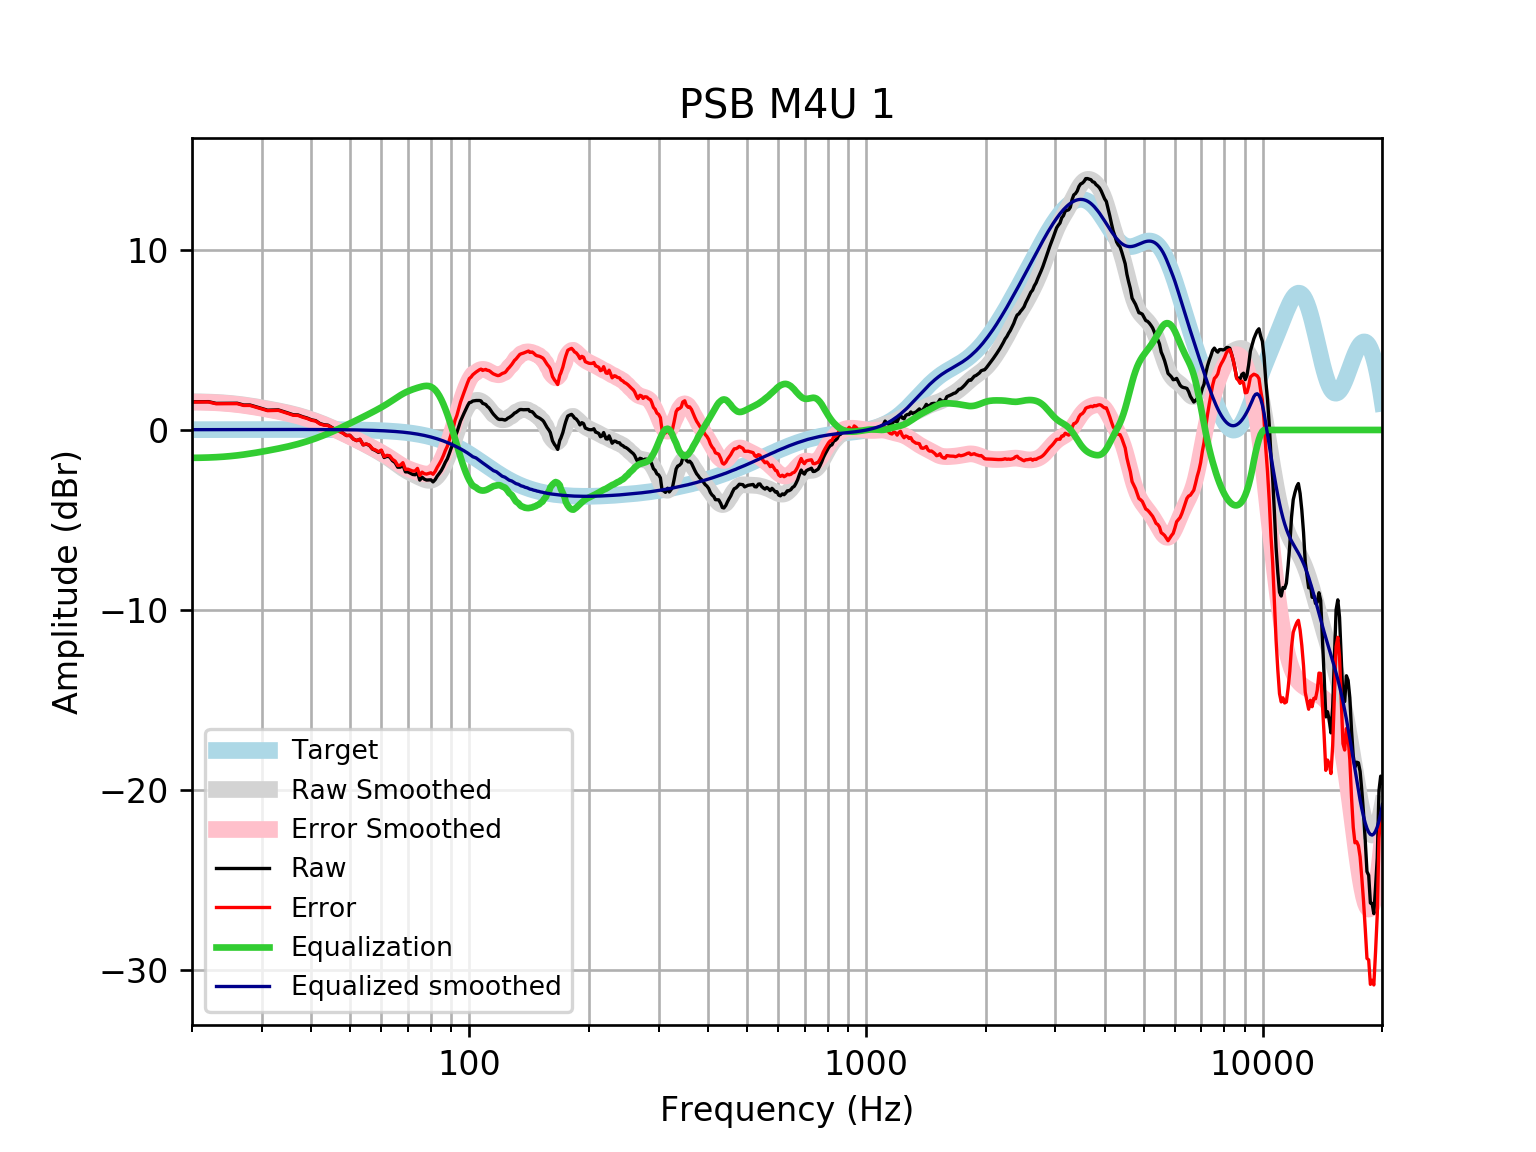

Source data for this figure (header and first rows):
frequency, raw, error, smoothed, error_smoothed, equalization, equalized_raw, equalized_smoothed, target
20, 1.566, 1.549, 1.565, 1.548, -1.548, 0.01769, 0.01646, 0.01648
21, 1.57, 1.552, 1.56, 1.543, -1.543, 0.02713, 0.01765, 0.01765
22, 1.573, 1.555, 1.549, 1.53, -1.53, 0.04303, 0.01877, 0.01876
23, 1.476, 1.456, 1.531, 1.511, -1.511, -0.03518, 0.01984, 0.01983
24, 1.479, 1.459, 1.506, 1.486, -1.486, -0.006161, 0.02085, 0.02084
25, 1.482, 1.46, 1.474, 1.453, -1.453, 0.02963, 0.02181, 0.02179
26, 1.484, 1.461, 1.435, 1.413, -1.413, 0.07138, 0.02271, 0.02269
27, 1.385, 1.361, 1.391, 1.367, -1.367, 0.01796, 0.02355, 0.02353
28, 1.387, 1.362, 1.341, 1.316, -1.316, 0.07021, 0.02433, 0.02431
29, 1.289, 1.264, 1.287, 1.262, -1.262, 0.02655, 0.02504, 0.02502
30, 1.193, 1.167, 1.232, 1.206, -1.206, -0.01312, 0.02567, 0.02566
31, 1.099, 1.073, 1.175, 1.149, -1.149, -0.04986, 0.02623, 0.02622
32, 1.107, 1.081, 1.118, 1.091, -1.091, 0.01584, 0.02668, 0.02668
33, 1.116, 1.089, 1.06, 1.033, -1.033, 0.08284, 0.02704, 0.02704
34, 1.025, 0.9976, 1.001, 0.9741, -0.9741, 0.05079, 0.02728, 0.02728
35, 0.9338, 0.9064, 0.94, 0.9126, -0.9126, 0.02114, 0.0274, 0.0274
36, 0.8427, 0.8153, 0.8753, 0.8479, -0.8479, -0.005238, 0.02739, 0.02739
37, 0.8344, 0.8072, 0.8065, 0.7793, -0.7793, 0.05511, 0.02723, 0.02723
38, 0.7366, 0.7096, 0.7334, 0.7065, -0.7065, 0.03008, 0.02691, 0.02692
39, 0.6642, 0.6377, 0.6561, 0.6296, -0.6296, 0.03453, 0.02643, 0.02644
40, 0.5646, 0.5388, 0.575, 0.5492, -0.5492, 0.01537, 0.02578, 0.02579
41, 0.5155, 0.4906, 0.4907, 0.4657, -0.4657, 0.04981, 0.02495, 0.02496
42, 0.3585, 0.3346, 0.4035, 0.3796, -0.3796, -0.02107, 0.02393, 0.02393
43, 0.2885, 0.2658, 0.3139, 0.2911, -0.2911, -0.002667, 0.02272, 0.02272
44, 0.2689, 0.2477, 0.2219, 0.2006, -0.2006, 0.06839, 0.0213, 0.0213
45, 0.1456, 0.126, 0.1278, 0.1081, -0.1081, 0.03752, 0.01968, 0.01967
46, 0.02502, 0.007191, 0.0321, 0.01425, -0.01425, 0.01077, 0.01785, 0.01783
47, -0.06159, -0.07736, -0.06467, -0.08046, 0.08046, 0.01887, 0.01579, 0.01577
48, -0.1644, -0.1779, -0.1618, -0.1753, 0.1753, 0.01092, 0.0135, 0.01347
49, -0.3045, -0.3154, -0.2587, -0.2696, 0.2696, -0.03485, 0.01097, 0.01094
50, -0.295, -0.3031, -0.3547, -0.3629, 0.3629, 0.06795, 0.008186, 0.008144
51, -0.5007, -0.5058, -0.4499, -0.455, 0.455, -0.04568, 0.005126, 0.00508
52, -0.589, -0.5907, -0.5442, -0.5459, 0.5459, -0.04307, 0.001774, 0.001724
53, -0.5168, -0.5148, -0.6378, -0.636, 0.636, 0.1192, -0.001894, -0.001946
54, -0.8285, -0.8225, -0.7312, -0.7253, 0.7253, -0.1032, -0.005905, -0.005958
55, -0.7859, -0.7755, -0.8243, -0.814, 0.814, 0.02814, -0.01029, -0.01034
56, -0.8574, -0.8422, -0.9174, -0.9023, 0.9023, 0.04493, -0.01508, -0.01514
57, -1.065, -1.045, -1.011, -0.9903, 0.9903, -0.07488, -0.02033, -0.02038
58, -1.138, -1.112, -1.104, -1.078, 1.078, -0.06006, -0.02607, -0.02611
59, -1.244, -1.211, -1.199, -1.167, 1.167, -0.07717, -0.03234, -0.03238
60, -1.156, -1.117, -1.296, -1.256, 1.256, 0.1004, -0.03921, -0.03925
61, -1.53, -1.483, -1.395, -1.348, 1.348, -0.1812, -0.04672, -0.04675
62, -1.462, -1.407, -1.498, -1.443, 1.443, -0.01931, -0.05494, -0.05496
63, -1.497, -1.433, -1.604, -1.54, 1.54, 0.04396, -0.06392, -0.06393
64, -1.704, -1.63, -1.713, -1.64, 1.64, -0.06426, -0.07372, -0.07373
65, -1.813, -1.729, -1.823, -1.738, 1.738, -0.07508, -0.0844, -0.08441
66, -2.069, -1.973, -1.93, -1.834, 1.834, -0.2347, -0.09604, -0.09603
67, -2.066, -1.958, -2.034, -1.925, 1.925, -0.1411, -0.1087, -0.1087
68, -1.938, -1.816, -2.131, -2.008, 2.008, 0.0701, -0.1224, -0.1224
69, -2.326, -2.189, -2.22, -2.082, 2.082, -0.2438, -0.1372, -0.1372
70, -2.33, -2.177, -2.301, -2.147, 2.147, -0.1824, -0.1533, -0.1533
71, -2.403, -2.232, -2.375, -2.204, 2.204, -0.1985, -0.1706, -0.1706
72, -2.472, -2.282, -2.443, -2.254, 2.254, -0.2174, -0.1892, -0.1892
73, -2.488, -2.279, -2.509, -2.3, 2.3, -0.1886, -0.2092, -0.2092
74, -2.365, -2.135, -2.573, -2.342, 2.342, -0.02325, -0.2306, -0.2305
75, -2.786, -2.533, -2.634, -2.381, 2.381, -0.4052, -0.2535, -0.2534
76, -2.623, -2.345, -2.693, -2.415, 2.415, -0.2085, -0.2778, -0.2778
77, -2.732, -2.428, -2.743, -2.44, 2.44, -0.2922, -0.3037, -0.3037
78, -2.782, -2.451, -2.781, -2.45, 2.45, -0.3321, -0.3312, -0.3312
79, -2.777, -2.417, -2.8, -2.44, 2.44, -0.3377, -0.3604, -0.3603
... 553 more rows
